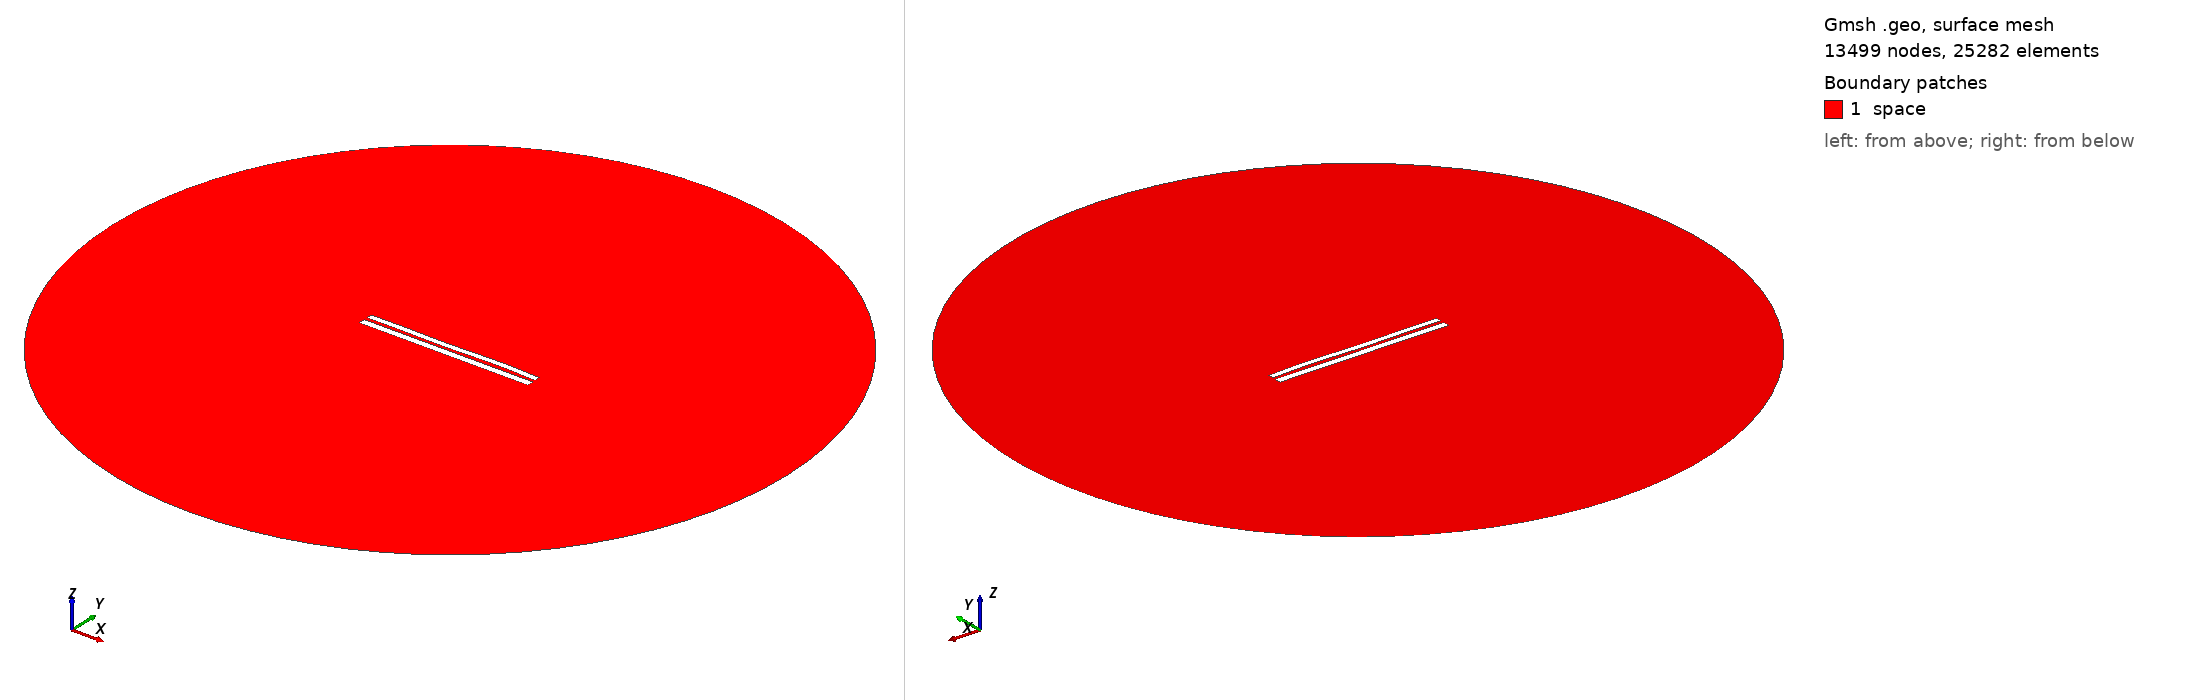

Gmsh geometry script, surface-meshed: 13499 nodes, 25282 surface elements. Boundary patches (legend numbers): 1 space. Left view from above one corner, right view from below the opposite corner. Legend entries are the model's physical surfaces. The drawing asked Gmsh for element sizes between 1% and 20% of the model's largest extent; the script's own settings can give other sizes.

=== 7305.geo (drawn) ===
//---------------------------------------
// Geometry kernel
//---------------------------------------

SetFactory("OpenCASCADE");



//---------------------------------------
// Parameters of the geometry
//---------------------------------------

// Overetch of the upper plate
overetch = 0.25;

// Distance between the plates
distance = 1.75;

// Discretization over the x axis (for the deformation)
nx = 50; 

// Length of the plate
L = 100 - overetch; 

// Number of modes
n = 4; 

// 1st mode coefficient
coeff(1) = 0.07499999999999998;
beta(1) = 0.596864 * 3.1415926535 / L;

// 2nd mode coefficient
coeff(2) = 0.0;
beta(2) = 1.49418 * 3.1415926535 / L;

// 3rd mode coefficient
coeff(3) = -0.15;
beta(3) = 2.50025 * 3.1415926535 / L;

// 4th mode coefficient
coeff(4) = 0.15;
beta(4) = 3.49999 * 3.1415926535 / L;



//---------------------------------------
// Upper plate (deformed rectangle)
//---------------------------------------

// Coordiantes of the upper plate
xmin = -50;
xmax = 50 - overetch;

// Height of the upper plate
yheight = 4 - 2 * overetch;

// Indexes of the points
UpperID[] = {};
LowerID[] = {};
LeftID[] = {};
RightID[] = {};

// Point index
p = 1;

// Horizontal edges
For i In {1:nx}
    x = xmin + (i-1)*(xmax - xmin)/(nx-1);

    y_bottom = distance / 2 + overetch;
    For j In {1:n}
        C = (Cosh(beta(j)*L) + Cos(beta(j)*L)) / (Sinh(beta(j)*L) + Sin(beta(j)*L));
        y_bottom  = y_bottom + coeff(j) * (Cosh(beta(j)*(x+50)) - Cos(beta(j)*(x+50)) - C * (Sinh(beta(j)*(x+50)) - Sin(beta(j)*(x+50))));
    EndFor

    y_top = y_bottom + yheight;

    Point(p) = {x, y_top, 0, 1.0};
    UpperID[i] = p;
    p = p + 1;

    Point(p) = {x, y_bottom, 0, 1.0};
    LowerID[i] = p;
    p = p + 1;
EndFor

// Create point lists
UpperPts[] = {}; LowerPts[] = {};
For i In {1:nx}
  UpperPts[] += {UpperID[i]};
  LowerPts[] += {LowerID[i]};
EndFor

// Build splines
Spline(1) = {UpperPts[]};
Spline(2) = {LowerPts[]};
Line(3) = {LowerPts[nx-1], UpperPts[nx-1]};
Line(4) = {LowerPts[0], UpperPts[0]};

// Build the plane surface
Curve Loop(1) = {2, 3, -1, -4};
Plane Surface(1) = {1};



//---------------------------------------
// Lower plate (rectangle)
//---------------------------------------

// Vertices
Point(1001) = {-50, -1, 0, 1.0};
Point(1002) = { 50, -1, 0, 1.0};
Point(1003) = { 50,  -5, 0, 1.0};
Point(1004) = {-50,  -5, 0, 1.0};

// Edges
Line(5) = {1001, 1002};
Line(6) = {1002, 1003};
Line(7) = {1003, 1004};
Line(8) = {1004, 1001};

// Plane surface
Line Loop(2) = {5, 6, 7, 8};
Plane Surface(2) = {2}; 



//---------------------------------------
// Outer (fictious) boundary
//---------------------------------------

// Points
Point(1005) = {0, 0, 0};       // Center
Point(1006) = {200, 0, 0};     // Start point
Point(1007) = {0, 200, 0};     // 90 degrees
Point(1008) = {-200, 0, 0};    // 180 degrees
Point(1009) = {0, -200, 0};    // 270 degrees

// Circle arcs (each needs start, center, end)
Circle(9) = {1006, 1005, 1007};
Circle(10) = {1007, 1005, 1008};
Circle(11) = {1008, 1005, 1009};
Circle(12) = {1009, 1005, 1006};

// Plane surface for the entire domain
Curve Loop(3) = {9, 10, 11, 12};
Surface(3) = {3};

// Subtract the plates from the whole domain to obtain the actual domain where we want to solve the equations
BooleanDifference{ Surface{3}; Delete; }{ Surface{1}; Surface{2}; Delete; }




//---------------------------------------
// Transfinite Lines/Curves
//---------------------------------------

// Set the number of points on the boundaries
r = 7;

// Plates
Transfinite Curve {1, 2} = 50*r Using Progression 1;
Transfinite Curve {3, 4} = 2*r Using Progression 1;
Transfinite Line {5, 7} = 50*r Using Progression 1;
Transfinite Line {6, 8} = 2*r Using Progression 1;

// Outer boundary
Transfinite Line {9, 10, 11, 12} = 20 Using Progression 1;



//---------------------------------------
// Physical groups
//---------------------------------------                

// Physical curves (boundaries)
Physical Line("force_segment", 10) = {2};
Physical Line("upper_plate", 11) = {1, 3, 4};
Physical Line("lower_plate", 12) = {5, 6, 7, 8};
Physical Line("boundary", 20) = {9, 10, 11, 12};

// Physical Surfaces
Physical Surface("space", 30) = {3};



//---------------------------------------
// 6. Generate the Mesh
//---------------------------------------

// 2D mesh generation
Mesh 2;
